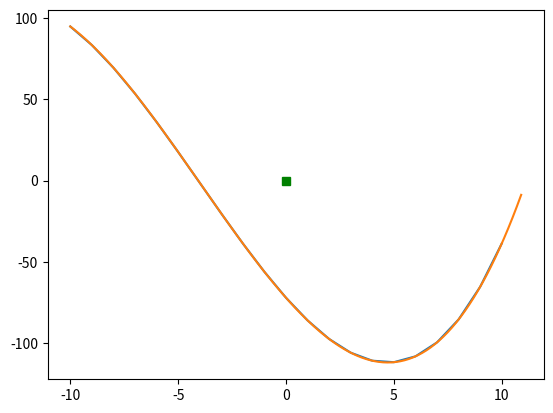

The script that saved this image:
#ЧАСТЬ 1

# №1
import numpy as np
np.ones((2, 3, 4))

# №2
np.full((8, 8), 42)

# №3
np.random.randint(0, 101, (1, 8))

# №4
np.zeros((2, 3)).T

# №5
a = np.ones((2, 3))
b = np.ones((2, 3))
a + b

# №6
def mult1(a = np.array):
  b = a.tolist()
  c = b[0] + b[1]
  d = max(c) - min(c)
  return d



print(mult1(np.array([[1, 2, 3],
                     [4, 5, 6]])))

# №7
def mult2(a):
  s = a @ a.T
  return np.linalg.inv(s)
print(mult2(np.array([[1, 2, 3],
                     [4, 5, 6]])))

# №8
import matplotlib.pyplot as plt
x = np.arange(-10, 11)
y = x * x * x/12 + x * (x-15) - 72
plt.plot(x, y)
plt.show()

# №9
import matplotlib.pyplot as plt
x = np.arange(-10, 11, 0.1)
y = x * x * x/12 + x * (x-15) - 72
plt.plot(x, y)
plt.show()



#ЧАСТЬ 2

# №1
np.ones((5, 2), dtype = int)

# №2
import numpy as np
a = np.ones((2, 3))
b = np.ones((2, 3))
a @ b.T

# №3
a = np.random.randint(0, 10, 20)
x = a[a > 5]
x

# №4
a = np.random.randint(0, 10, (3, 5))
b = np.where(a < 5, 0, 1)
b

# №5
np.ones((4, 3))

# №6
import numpy as np
a = np.random.randint(1, 10, (4, 4))
b = np.random.randint(1, 10, (4, 4))
x = np.random.randint(1, 5, 4)
y = 1/25 * a @ a.T @ x.T + b @ x.T + 5
y


# №7
def f3(x):
  y = x*x*np.sin(x/300) + 300*x
  return y
def fu(a, b):
  for i in range(a, b):
    if f3(i) == 0:
      plt.plot(i, f3(i), 'gs')
fu(-10, 10)

# №8
k = 0
for i in range(1001):

  a = np.random.randint(-5, 5, (5, 5))
  b = np.random.randint(-5, 5, (5, 5))
  ab = a @ b
  ba = b @ a
  c = 0
  for m in range(5):
    for n in range(5):
      if ab[m, n] == ba[m, n]:
        c += 1
        if c == 25:
          k += 1

k





